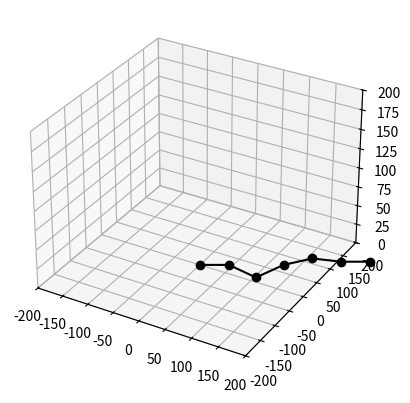

Write Python code to recreate this figure.
import numpy as np
import matplotlib.pyplot as plt
from mpl_toolkits.mplot3d import Axes3D

# Longitudes de los eslabones del brazo robótico
L1, L2, L3, L4, L5, L6 = 50, 50, 50, 50, 50, 50

def forward_kinematics(theta):
    """ Calcula la posición (x, y, z) del efector final."""
    t1, t2, t3, t4, t5, t6 = np.radians(theta)
    
    x1 = L1 * np.cos(t1)
    y1 = L1 * np.sin(t1)
    z1 = 0
    
    x2 = x1 + L2 * np.cos(t1) * np.cos(t2)
    y2 = y1 + L2 * np.sin(t1) * np.cos(t2)
    z2 = z1 + L2 * np.sin(t2)
    
    x3 = x2 + L3 * np.cos(t1) * np.cos(t2 + t3)
    y3 = y2 + L3 * np.sin(t1) * np.cos(t2 + t3)
    z3 = z2 + L3 * np.sin(t2 + t3)
    
    x4 = x3 + L4 * np.cos(t1) * np.cos(t2 + t3 + t4)
    y4 = y3 + L4 * np.sin(t1) * np.cos(t2 + t3 + t4)
    z4 = z3 + L4 * np.sin(t2 + t3 + t4)
    
    x5 = x4 + L5 * np.cos(t1) * np.cos(t2 + t3 + t4 + t5)
    y5 = y4 + L5 * np.sin(t1) * np.cos(t2 + t3 + t4 + t5)
    z5 = z4 + L5 * np.sin(t2 + t3 + t4 + t5)
    
    x6 = x5 + L6 * np.cos(t1) * np.cos(t2 + t3 + t4 + t5 + t6)
    y6 = y5 + L6 * np.sin(t1) * np.cos(t2 + t3 + t4 + t5 + t6)
    z6 = z5 + L6 * np.sin(t2 + t3 + t4 + t5 + t6)
    
    return np.array([[0, 0, 0], [x1, y1, z1], [x2, y2, z2], [x3, y3, z3], [x4, y4, z4], [x5, y5, z5], [x6, y6, z6]])

# Inicializar la ventana de Matplotlib en modo interactivo
plt.ion()
fig = plt.figure()
ax = fig.add_subplot(111, projection='3d')

def plot_arm(joints):
    ax.clear()  # Limpiar la figura antes de graficar el nuevo estado
    ax.plot(joints[:, 0], joints[:, 1], joints[:, 2], marker='o', color='black')
    ax.set_xlim([-200, 200])
    ax.set_ylim([-200, 200])
    ax.set_zlim([0, 200])
    plt.draw()
    plt.pause(0.05)  # Pequeña pausa para permitir la actualización de la ventana

# Posición inicial y final
initial_theta = [0, 45, -30, 20, 15, 10]
target_theta = [30, -20, 40, -10, -15, 5]

# Generar trayectorias
steps = 50
theta_traj = np.linspace(initial_theta, target_theta, steps)

for theta in theta_traj:
    joints = forward_kinematics(theta)
    plot_arm(joints)

plt.ioff()  # Desactivar modo interactivo al finalizar
plt.show()  # Mantener la ventana abierta al terminar
